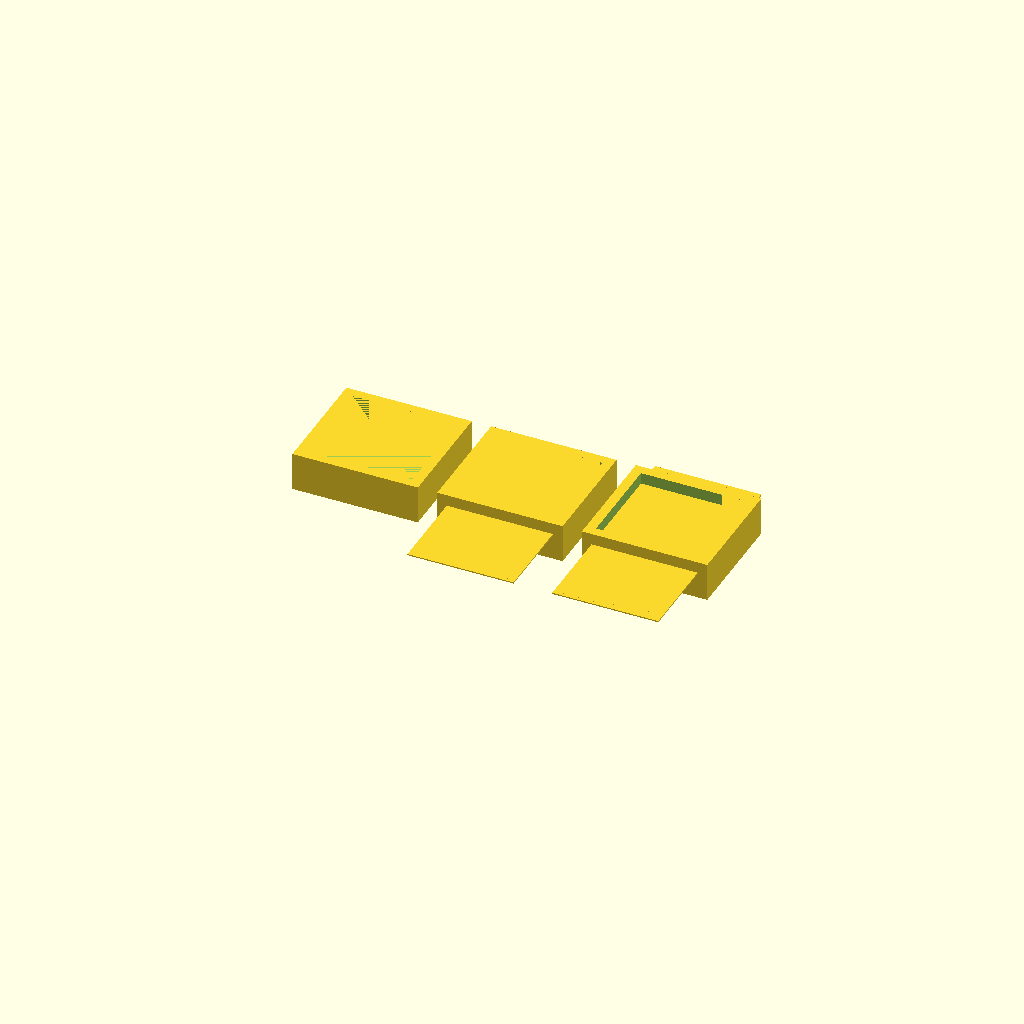
Cell 1: rendered with the file's own defaults.
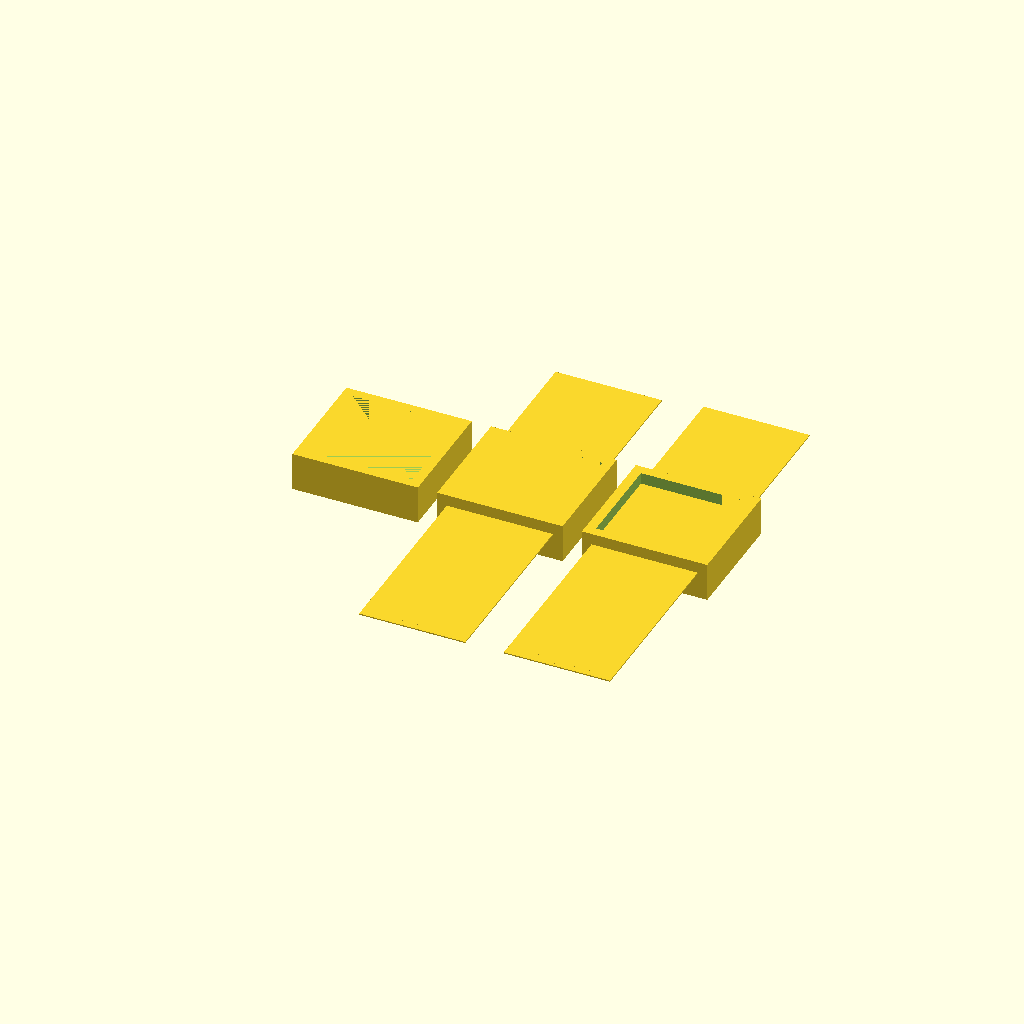
Cell 2: de_blade_length = 86 (everything else at default).
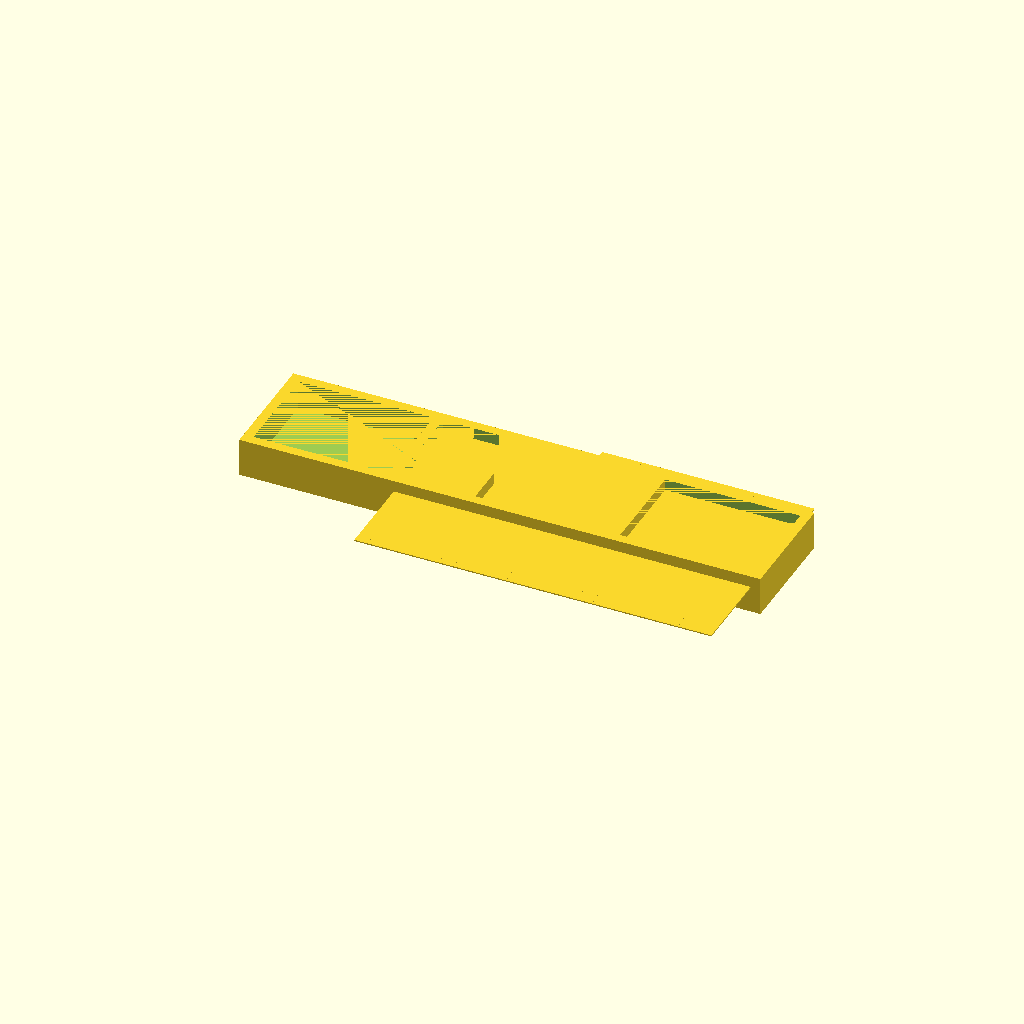
Cell 3: the same model with de_blade_width = 44.
One fixed orthographic camera (rotation 55°, 0°, 25°; colour scheme Cornfield) for every cell.
OpenSCAD source file blade_storage_test.scad:
/*
 * blade_storage_test.scad
 * Blade drawer and storage validation fixture.
 */

de_blade_length = 43;
de_blade_width = 22;
de_blade_thickness = 0.25;
blade_clearance = 0.4;

module drawer_for(blade_count) {
    difference() {
        cube([de_blade_width + 4, 24, 8], center=true);
        translate([0,0,1])
            cube([de_blade_width, 20, 6], center=true);
    }

    if (blade_count > 0) {
        translate([0, -8, 1.5])
            for (i = [0:blade_count-1]) {
                translate([0, i * 0.7, 0])
                    cube([de_blade_width, de_blade_length, de_blade_thickness], center=true);
            }
    }
}

// Empty drawer
translate([-30,0,0]) drawer_for(0);
// 3 blades
translate([0,0,0]) drawer_for(3);
// 5 blades
translate([30,0,0]) drawer_for(5);
Parameter table extracted from the source (name, type, default, range or options):
de_blade_length: number, default 43
de_blade_width: number, default 22
de_blade_thickness: number, default 0.25
blade_clearance: number, default 0.4
